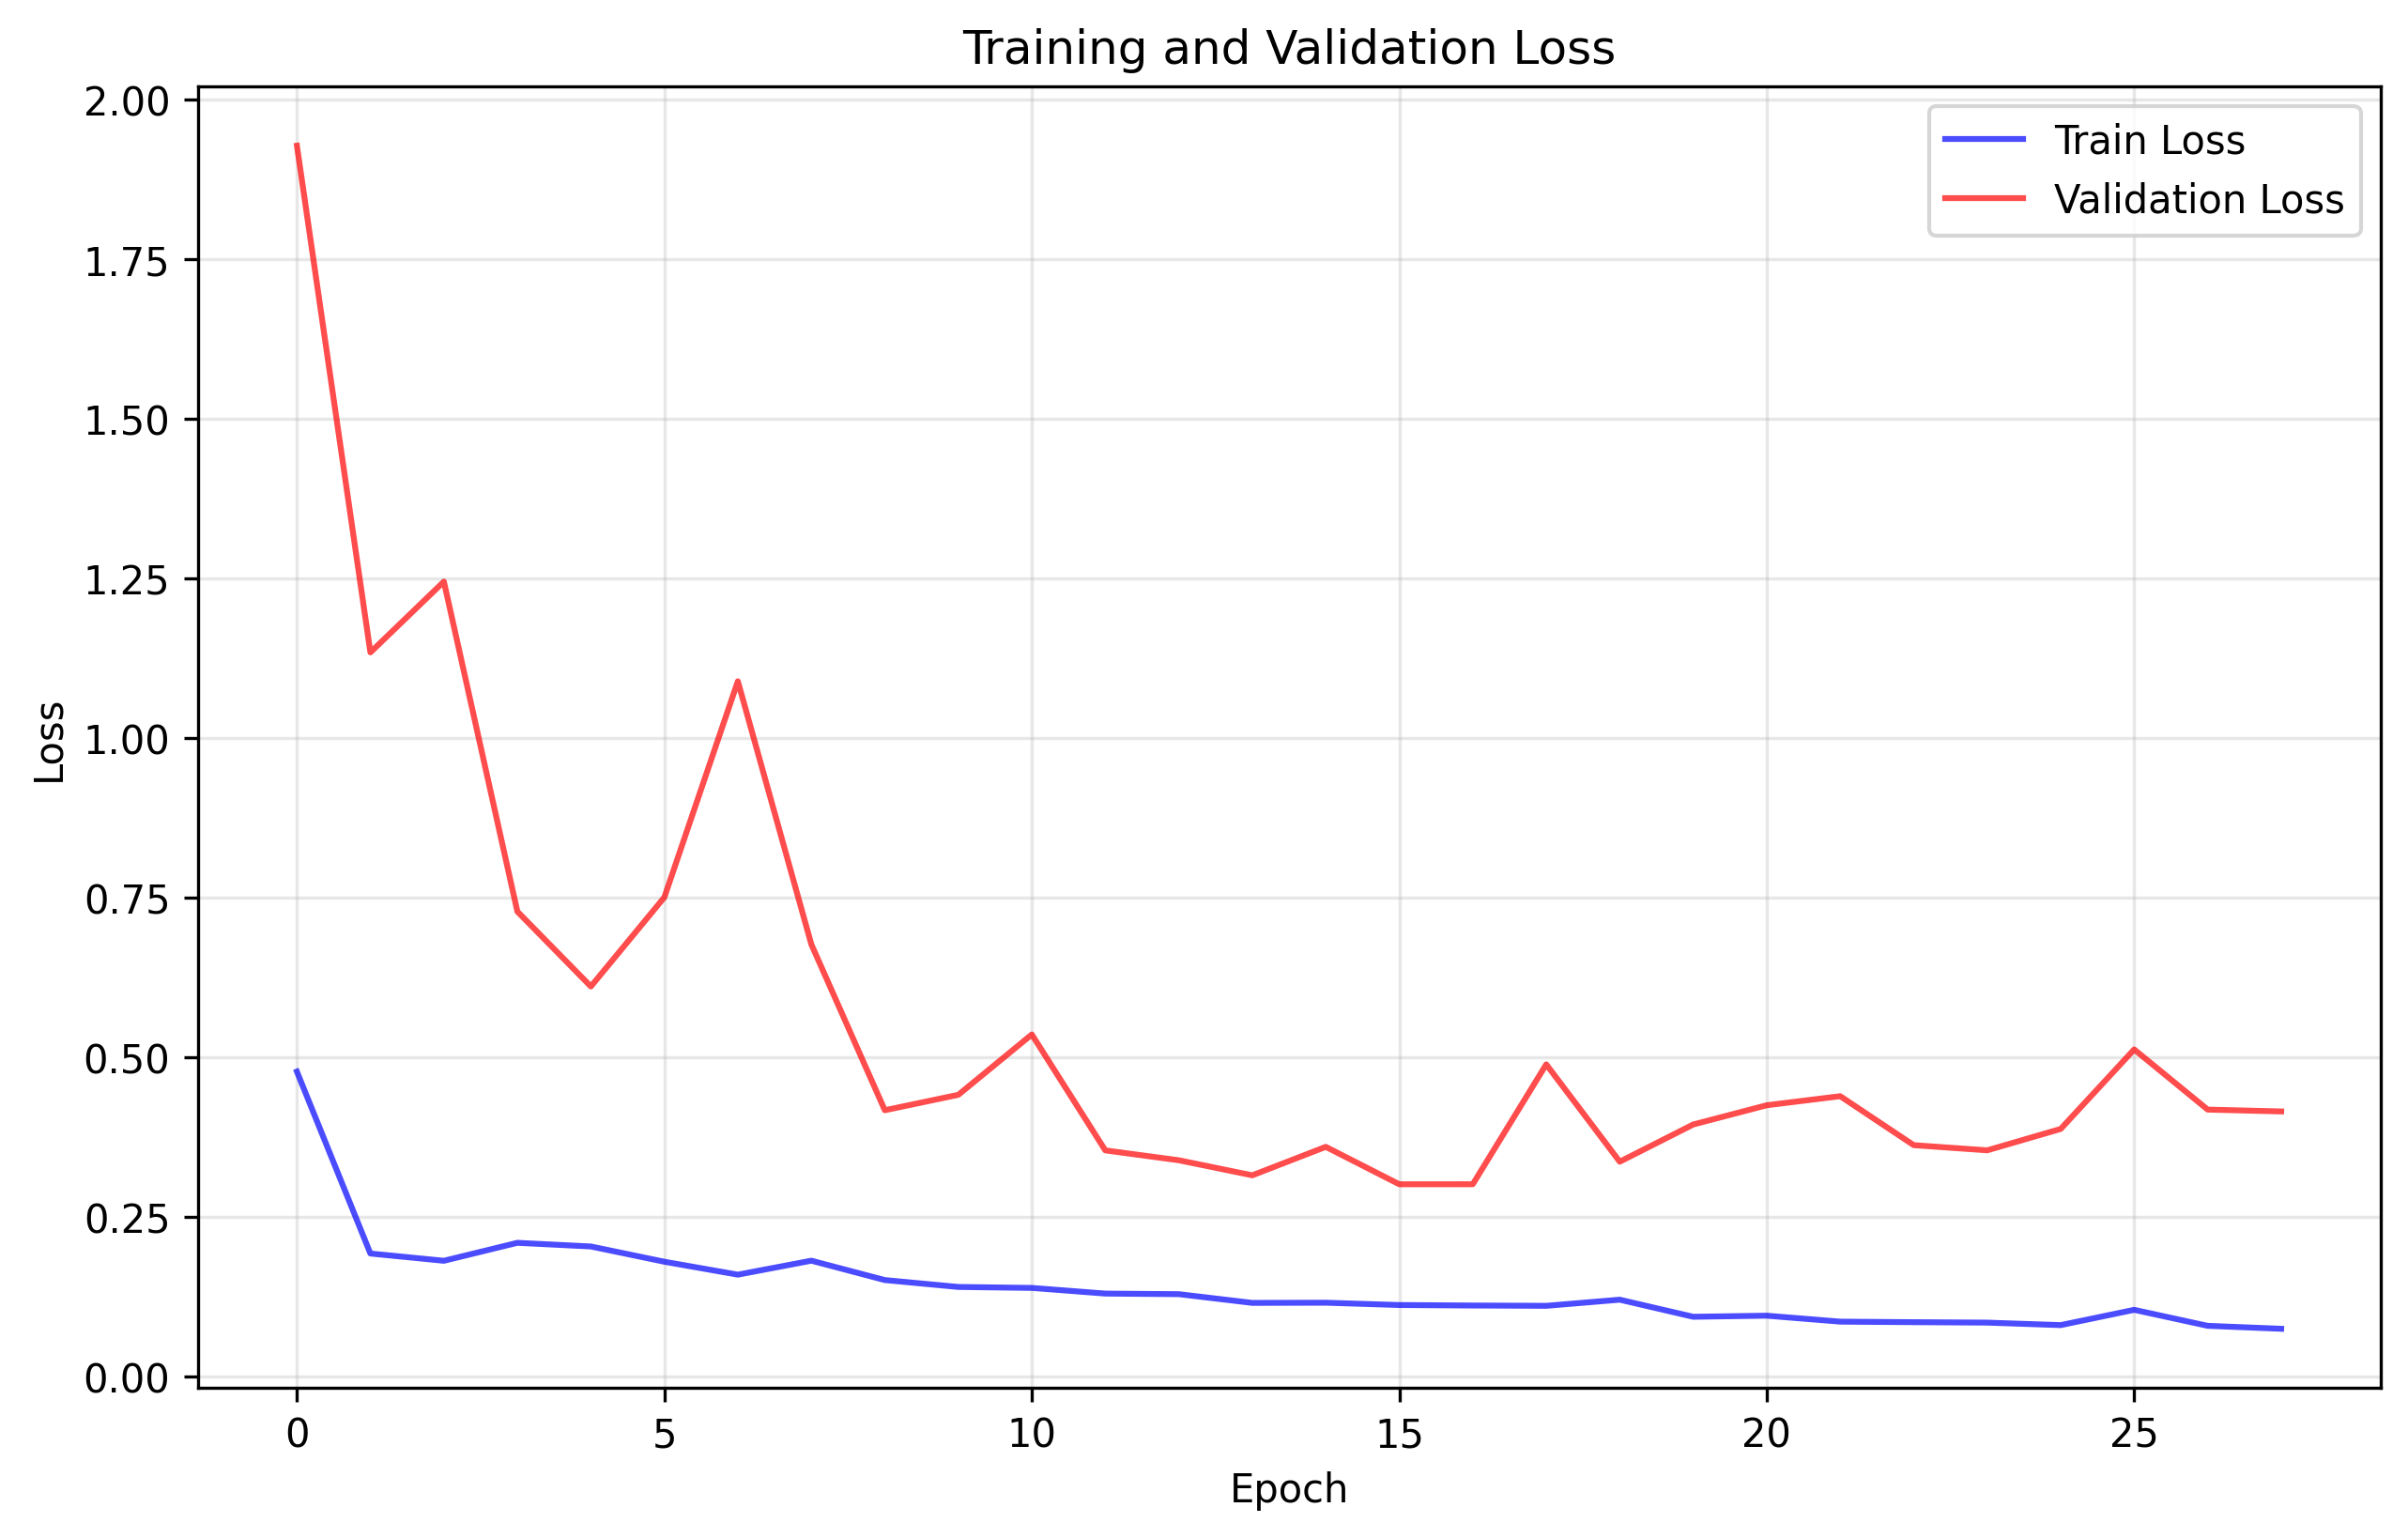

The table this chart was drawn from, first rows:
train_loss, val_loss
0.4777, 1.928
0.1928, 1.134
0.1814, 1.245
0.2095, 0.7284
0.2038, 0.6111
0.1799, 0.7508
0.1597, 1.089
0.1815, 0.677
0.1512, 0.4172
0.1404, 0.4414
0.1389, 0.5359
0.13, 0.3543
0.1291, 0.3389
0.1154, 0.3153
0.1157, 0.3599
0.1121, 0.3012
0.1113, 0.3013
0.1109, 0.489
0.1204, 0.3366
0.09369, 0.3949
0.0954, 0.425
0.08606, 0.4392
0.08523, 0.3625
0.08454, 0.3544
0.08063, 0.3879
0.1046, 0.5125
0.07952, 0.4182
0.0749, 0.4153
